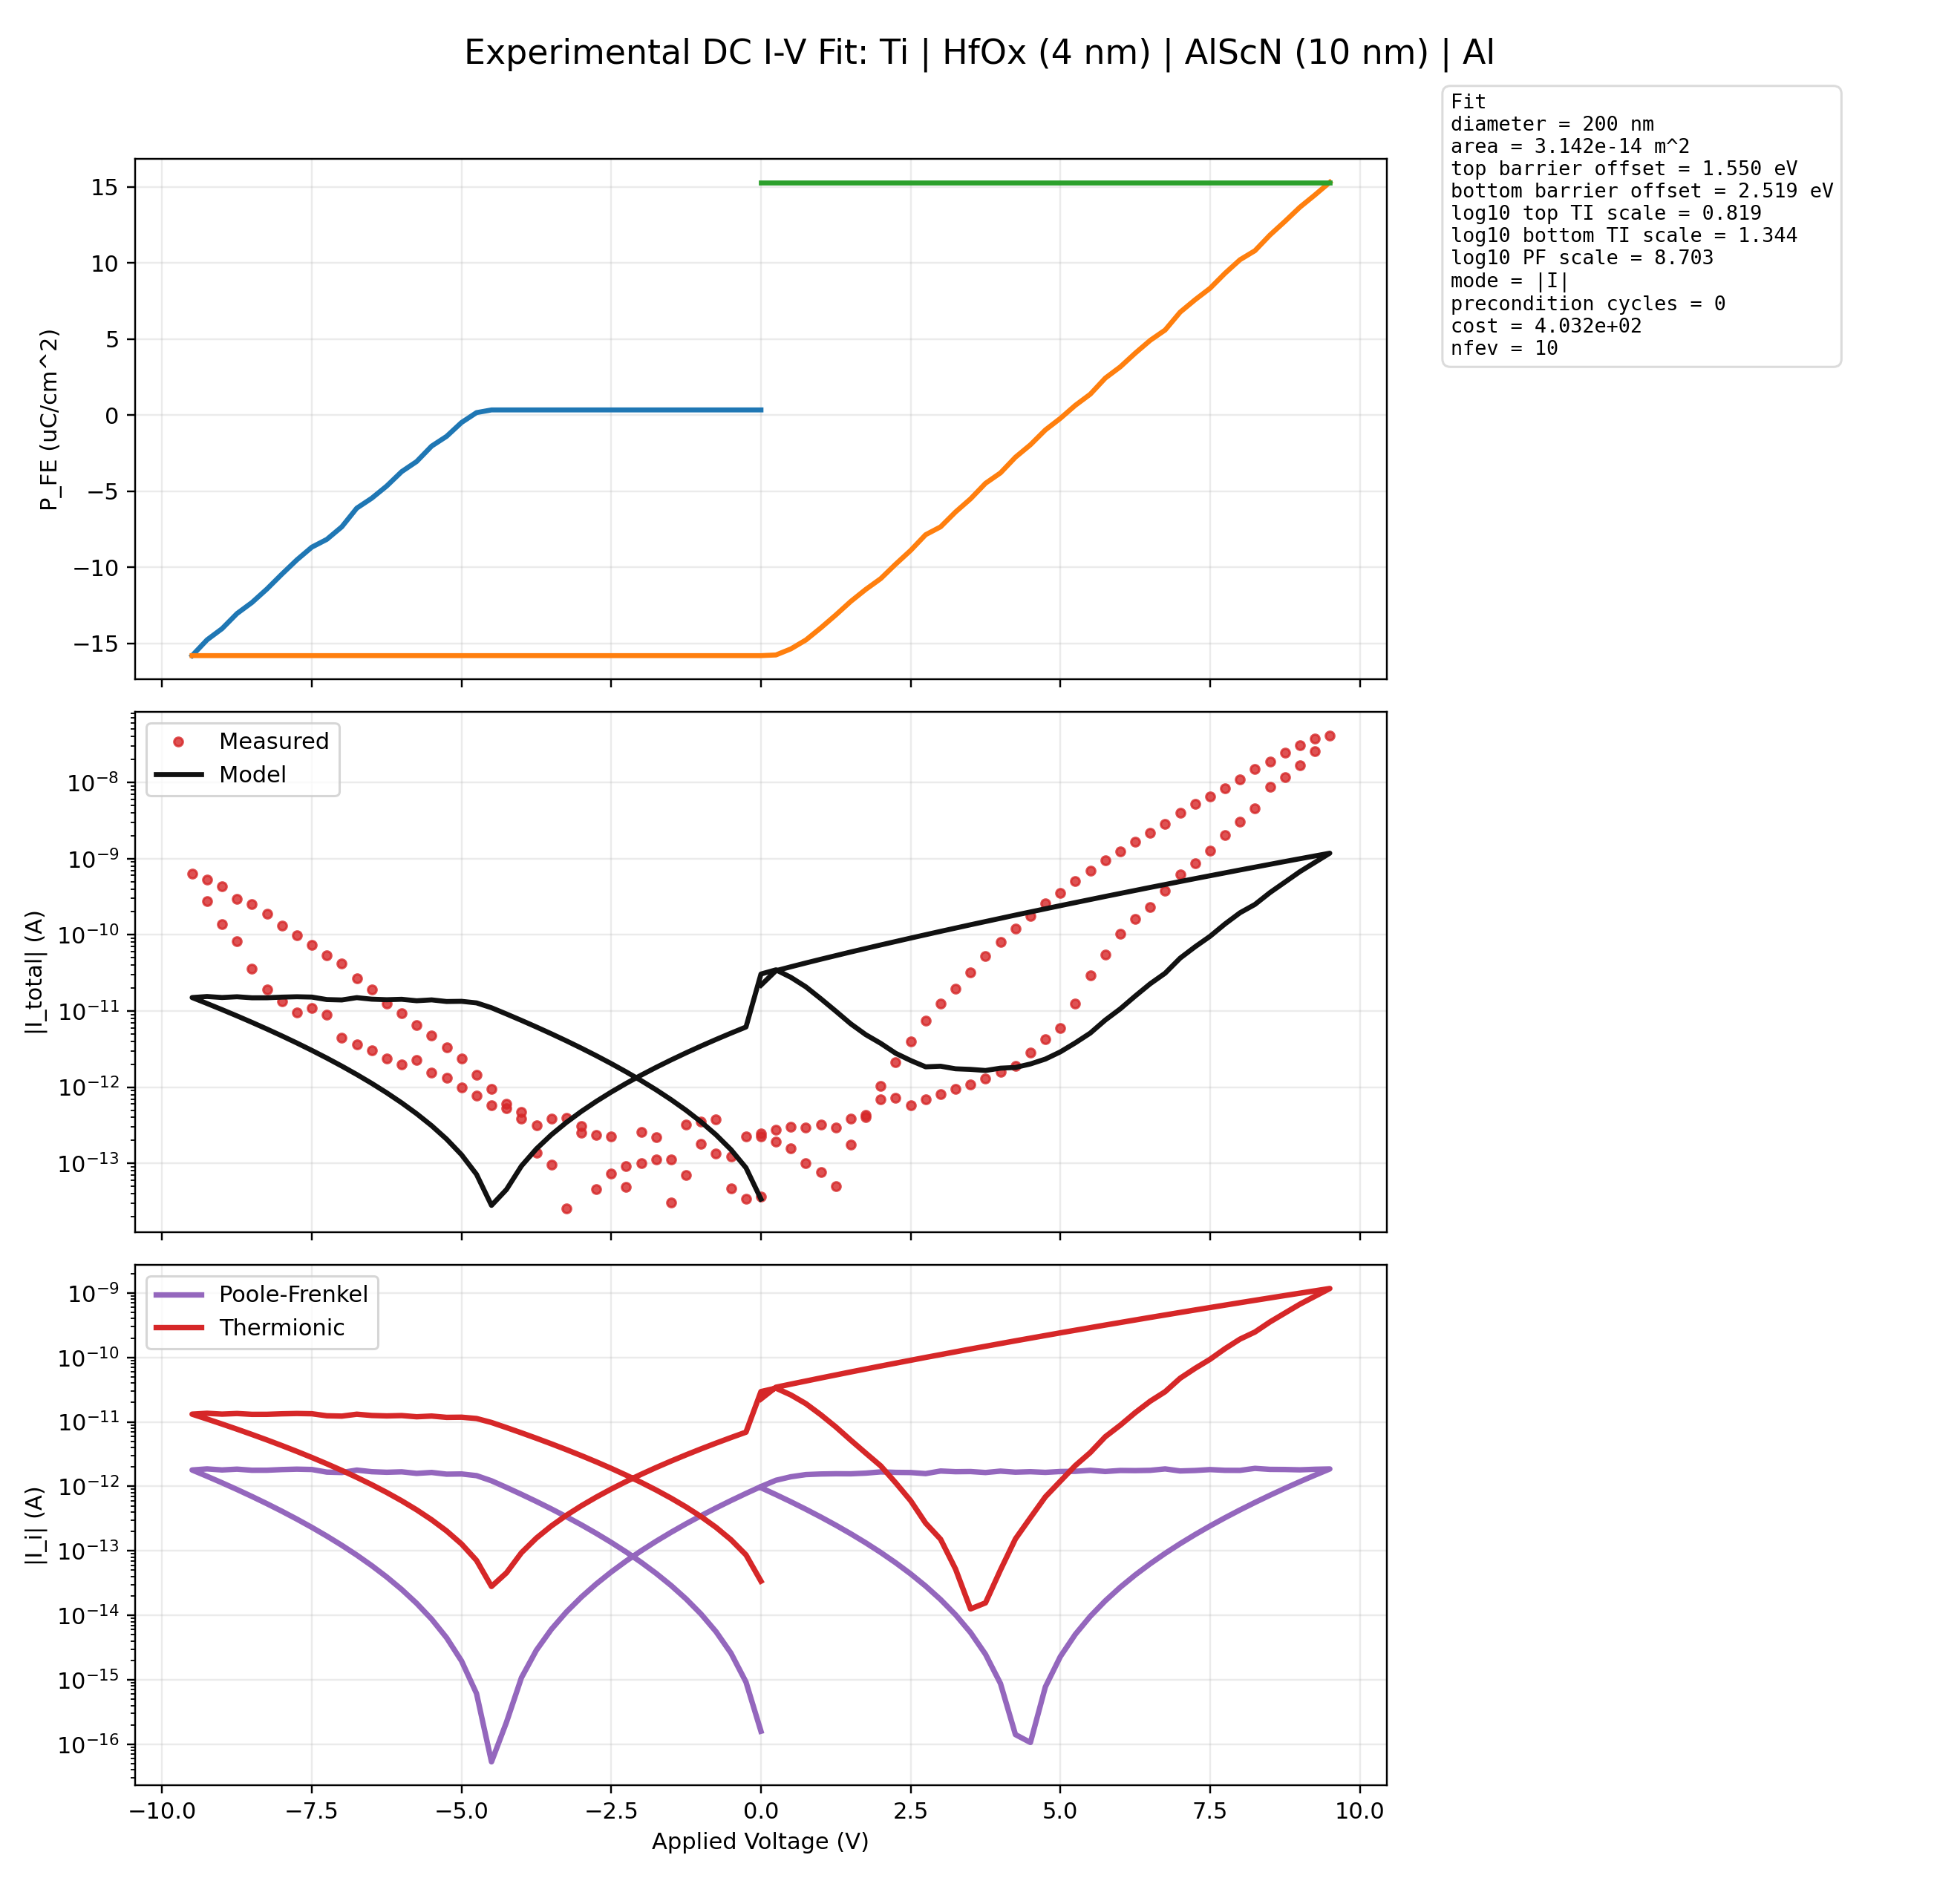

The data file committed next to this chart (first rows):
voltage_v, experimental_current_a, model_total_a, model_pf_a, model_thermionic_a, polarization_uc_cm2
0.0, 3.64095e-14, -3.404232859178898e-14, -1.5899976129916293e-16, -3.388332883048982e-14, 0.3401
-0.25, 3.41051e-14, -8.755232247032622e-14, -9.223844575523356e-16, -8.662993801277388e-14, 0.3401
-0.5, 1.234048e-13, -1.5127034398708902e-13, -2.5800984715422457e-15, -1.4869024551554677e-13, 0.3401
-0.75, 1.338367e-13, -2.3700393421590233e-13, -5.567646763552824e-15, -2.314362874523495e-13, 0.3401
-1.0, 3.538931e-13, -3.5022996171958386e-13, -1.0452140461007205e-14, -3.3977782125857666e-13, 0.3401
-1.25, 3.209781e-13, -4.972207642483373e-13, -1.795633755424512e-14, -4.792644266940922e-13, 0.3401
-1.5, 1.11847e-13, -6.852653432036724e-13, -2.898854192501562e-14, -6.562768012786568e-13, 0.3401
-1.75, 1.133132e-13, -9.228403777230785e-13, -4.467739597324826e-14, -8.781629817498302e-13, 0.3401
-2.0, 2.59303e-13, -1.2197820227383852e-12, -6.641189755918508e-14, -1.1533701251792002e-12, 0.3401
-2.25, 9.20097e-14, -1.587471029532099e-12, -9.588720280684728e-14, -1.491583826725252e-12, 0.3401
-2.5, 2.247426e-13, -2.0390362064485094e-12, -1.3515687763587463e-13, -1.9038793288126348e-12, 0.3401
-2.75, 2.355091e-13, -2.5895793271621055e-12, -1.8669233991422893e-13, -2.402886987247877e-12, 0.3401
-3.0, 2.527495e-13, -3.2564240860692242e-12, -2.5345031160504265e-13, -3.002973774464182e-12, 0.3401
-3.25, 3.983859e-13, -4.059391627762628e-12, -3.3894918173170863e-13, -3.720442446030919e-12, 0.3401
-3.5, 3.885232e-13, -5.021105266793131e-12, -4.4735526838818817e-13, -4.573749998404943e-12, 0.3401
-3.75, 3.191865e-13, -6.167327175726035e-12, -5.835800623909869e-13, -5.583747113335049e-12, 0.3401
-4.0, 4.737446e-13, -7.527330021603604e-12, -7.533896372340146e-13, -6.77394038436959e-12, 0.3401
-4.25, 5.273173e-13, -9.134306760964327e-12, -9.635275204189136e-13, -8.170779240545414e-12, 0.3401
-4.5, 5.80208e-13, -1.1025822056832628e-11, -1.2218524406374592e-12, -9.80396961619517e-12, 0.3401
-4.75, 7.698526e-13, -1.2771692414059213e-11, -1.4692153943572488e-12, -1.1302477019701963e-11, 0.1635
-5.0, 9.875052e-13, -1.3398428081660665e-11, -1.5598714803725988e-12, -1.1838556601288067e-11, -0.4855
-5.25, 1.3257e-12, -1.332006533730715e-11, -1.548485836053029e-12, -1.1771579501254123e-11, -1.396
-5.5, 1.5421e-12, -1.3988135870353459e-11, -1.6460034608245433e-12, -1.2342132409528916e-11, -2.039
-5.75, 2.2889e-12, -1.3622543352258323e-11, -1.5925123596681447e-12, -1.2030030992590179e-11, -3.05
-6.0, 1.9781e-12, -1.4240195698572878e-11, -1.683056738340301e-12, -1.2557138960232577e-11, -3.715
-6.25, 2.3602e-12, -1.4058661523721377e-11, -1.656356737593906e-12, -1.2402304786127472e-11, -4.66
-6.5, 3.0564e-12, -1.4290055414071495e-11, -1.6904027391997313e-12, -1.2599652674871764e-11, -5.462
-6.75, 3.6799e-12, -1.4967379595665784e-11, -1.7907243836078823e-12, -1.3176655212057902e-11, -6.115
-7.0, 4.4193e-12, -1.3958288390245568e-11, -1.6416251312618844e-12, -1.2316663258983683e-11, -7.341
-7.25, 8.9524e-12, -1.4123306175928323e-11, -1.6658563429750548e-12, -1.2457449832953268e-11, -8.165
-7.5, 1.09581e-11, -1.522709588352379e-11, -1.8294481101992837e-12, -1.3397647773324506e-11, -8.676
-7.75, 9.6035e-12, -1.5373989555327604e-11, -1.851411349193639e-12, -1.3522578206133967e-11, -9.51
-8.0, 1.34826e-11, -1.5200289491179155e-11, -1.8254448350689165e-12, -1.337484465611024e-11, -10.45
-8.25, 1.91266e-11, -1.4909065864802822e-11, -1.7820490448636288e-12, -1.3127016819939196e-11, -11.43
-8.5, 3.62616e-11, -1.4895756661344688e-11, -1.7800700296883227e-12, -1.3115686631656367e-11, -12.31
-8.75, 8.20693e-11, -1.5373145530091924e-11, -1.851285026681056e-12, -1.3521860503410868e-11, -13.04
-9.0, 1.373866e-10, -1.502910154826516e-11, -1.799914484261471e-12, -1.3229187064003688e-11, -14.03
-9.25, 2.775039e-10, -1.548654774599099e-11, -1.86827050336097e-12, -1.3618277242630022e-11, -14.77
-9.5, 6.294106e-10, -1.5005411495694505e-11, -1.7963862128934854e-12, -1.320902528280102e-11, -15.8
-9.25, 5.328221e-10, -1.2531616236836862e-11, -1.434738793373574e-12, -1.1096877443463287e-11, -15.8
-9.0, 4.357024e-10, -1.0417467188010369e-11, -1.1375950126506764e-12, -9.279872175359692e-12, -15.8
-8.75, 2.985269e-10, -8.616825760525353e-12, -8.948433766682703e-13, -7.721982383857083e-12, -15.8
-8.5, 2.499255e-10, -7.0887962795280405e-12, -6.977595649170532e-13, -6.391036714610988e-12, -15.8
-8.25, 1.892083e-10, -5.7971952933869585e-12, -5.388398589516744e-13, -5.2583554344352845e-12, -15.8
-8.0, 1.306524e-10, -4.710069017486236e-12, -4.1165214555369933e-13, -4.298416871932536e-12, -15.8
-7.75, 9.89885e-11, -3.79925496999326e-12, -3.1070285515232917e-13, -3.4885521148409314e-12, -15.8
-7.5, 7.36117e-11, -3.039984147184904e-12, -2.313183323135387e-13, -2.8086658148713653e-12, -15.8
-7.25, 5.35863e-11, -2.4105203543432155e-12, -1.695392611599243e-13, -2.240981093183291e-12, -15.8
-7.0, 4.15831e-11, -1.8918335546852884e-12, -1.2202688518080786e-13, -1.7698066695044804e-12, -15.8
-6.75, 2.67706e-11, -1.4673043210527168e-12, -8.597986869484728e-14, -1.3813244523578696e-12, -15.8
-6.5, 1.89724e-11, -1.1224566667913209e-12, -5.906074687918691e-14, -1.0633959199121338e-12, -15.8
-6.25, 1.26038e-11, -8.447166769031585e-13, -3.933100344384662e-14, -8.053856734593118e-13, -15.8
-6.0, 9.4227e-12, -6.231944145275001e-13, -2.5193900489856324e-14, -5.980005140376437e-13, -15.8
-5.75, 6.4708e-12, -4.4848641714845226e-13, -1.53442650409354e-14, -4.3314215210751685e-13, -15.8
-5.5, 4.7689e-12, -3.124953270288246e-13, -8.724513794304487e-15, -3.0377081323452007e-13, -15.8
-5.25, 3.3149e-12, -2.0826034640370194e-13, -4.4862798043679765e-15, -2.0377406659933397e-13, -15.8
-5.0, 2.3554e-12, -1.2978030595656864e-13, -1.9571250367680314e-15, -1.278231809198006e-13, -15.8
-4.75, 1.4452e-12, -7.174194249973436e-14, -6.121733595519118e-16, -7.112976914018244e-14, -15.8
-4.5, 9.432925e-13, -2.8102898453293013e-14, -5.334098061309714e-17, -2.8049557472679912e-14, -15.8
-4.25, 5.996871e-13, -4.5400638609237056e-14, 2.191158433610736e-16, -4.561975445259813e-14, -15.8
... 93 more rows
